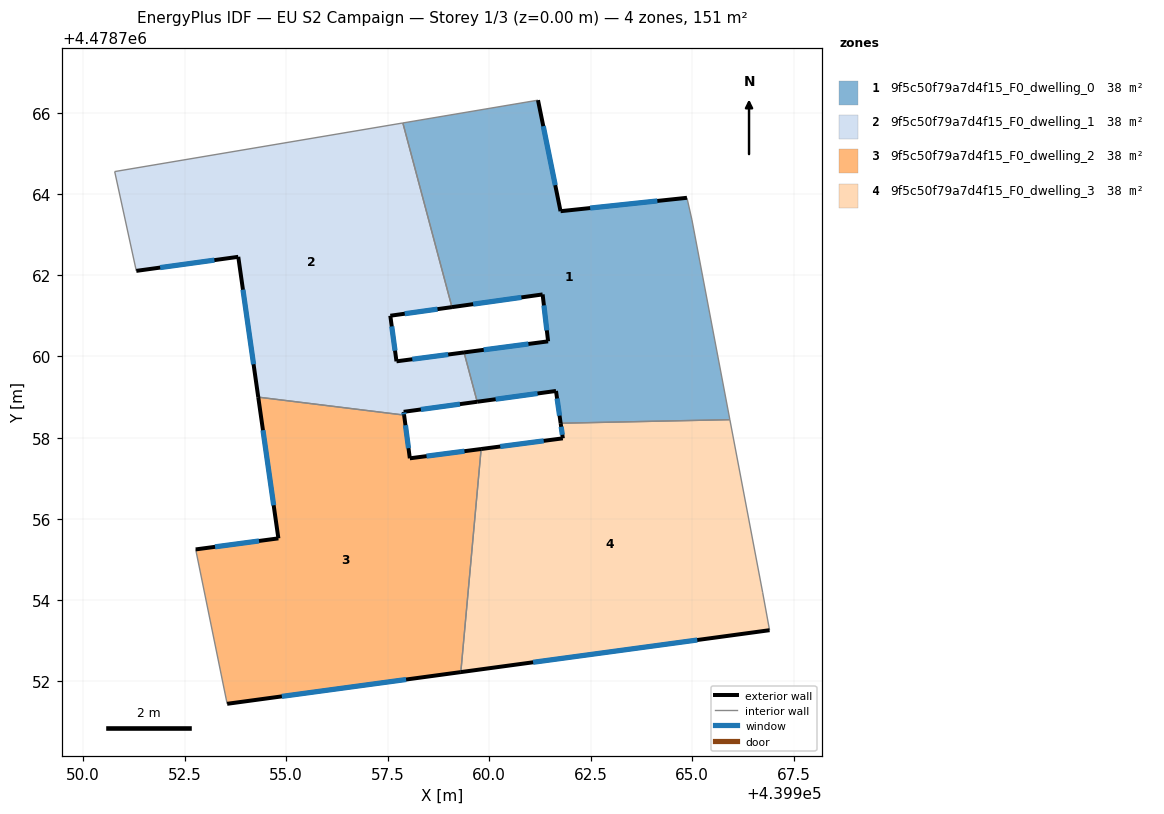
=== STOREY PLAN SPEC (per zone: floor XY polygon, exterior-wall plan segments, windows/doors) ===
zone 1: 9f5c50f79a7d4f15_F0_dwelling_0  (37.7 m²)
  floor: (439964.87, 4478763.91) (439964.99, 4478763.36) (439965.93, 4478758.44) (439961.76, 4478758.35) (439961.65, 4478759.15) (439959.70, 4478758.88) (439959.38, 4478760.10) (439961.45, 4478760.37) (439961.32, 4478761.53) (439959.08, 4478761.21) (439957.87, 4478765.75) (439961.20, 4478766.31) (439961.76, 4478763.58)
  exterior wall: (439964.87, 4478763.91) – (439961.76, 4478763.58)  [3.1 m]
    window: (439964.14, 4478763.83) – (439962.49, 4478763.65)  [2.7 m²]
  exterior wall: (439961.65, 4478759.15) – (439961.76, 4478758.35)  [0.8 m]
    window: (439961.67, 4478758.96) – (439961.73, 4478758.54)  [0.7 m²]
  exterior wall: (439959.70, 4478758.88) – (439961.65, 4478759.15)  [2.0 m]
    window: (439960.16, 4478758.95) – (439961.19, 4478759.09)  [1.7 m²]
  exterior wall: (439961.45, 4478760.37) – (439959.38, 4478760.10)  [2.1 m]
    window: (439960.97, 4478760.31) – (439959.86, 4478760.16)  [1.8 m²]
  exterior wall: (439961.32, 4478761.53) – (439961.45, 4478760.37)  [1.2 m]
    window: (439961.35, 4478761.26) – (439961.42, 4478760.64)  [1.0 m²]
  exterior wall: (439959.08, 4478761.21) – (439961.32, 4478761.53)  [2.3 m]
    window: (439959.61, 4478761.29) – (439960.79, 4478761.45)  [1.9 m²]
  exterior wall: (439961.76, 4478763.58) – (439961.20, 4478766.31)  [2.8 m]
    window: (439961.63, 4478764.22) – (439961.33, 4478765.67)  [2.4 m²]
  interior walls: 6
zone 2: 9f5c50f79a7d4f15_F0_dwelling_1  (37.8 m²)
  floor: (439957.87, 4478765.75) (439959.08, 4478761.21) (439957.56, 4478761.00) (439957.72, 4478759.88) (439959.38, 4478760.10) (439959.70, 4478758.88) (439957.89, 4478758.63) (439957.90, 4478758.55) (439954.31, 4478759.00) (439953.82, 4478762.45) (439951.31, 4478762.11) (439950.78, 4478764.55)
  exterior wall: (439957.56, 4478761.00) – (439959.08, 4478761.21)  [1.5 m]
    window: (439957.92, 4478761.05) – (439958.73, 4478761.16)  [1.3 m²]
  exterior wall: (439957.72, 4478759.88) – (439957.56, 4478761.00)  [1.1 m]
    window: (439957.68, 4478760.14) – (439957.60, 4478760.74)  [1.0 m²]
  exterior wall: (439959.38, 4478760.10) – (439957.72, 4478759.88)  [1.7 m]
    window: (439958.99, 4478760.05) – (439958.11, 4478759.93)  [1.4 m²]
  exterior wall: (439957.89, 4478758.63) – (439959.70, 4478758.88)  [1.8 m]
    window: (439958.32, 4478758.69) – (439959.28, 4478758.82)  [1.6 m²]
  exterior wall: (439957.90, 4478758.55) – (439957.89, 4478758.63)  [0.1 m]
    window: (439957.90, 4478758.57) – (439957.90, 4478758.62)  [0.1 m²]
  exterior wall: (439953.82, 4478762.45) – (439954.31, 4478759.00)  [3.5 m]
    window: (439953.93, 4478761.64) – (439954.20, 4478759.81)  [3.0 m²]
  exterior wall: (439951.31, 4478762.11) – (439953.82, 4478762.45)  [2.5 m]
    window: (439951.90, 4478762.19) – (439953.23, 4478762.37)  [2.2 m²]
  interior walls: 5
zone 3: 9f5c50f79a7d4f15_F0_dwelling_2  (37.7 m²)
  floor: (439959.80, 4478757.72) (439959.30, 4478752.22) (439953.54, 4478751.44) (439952.77, 4478755.25) (439954.81, 4478755.52) (439954.31, 4478759.00) (439957.90, 4478758.55) (439958.04, 4478757.49)
  exterior wall: (439954.81, 4478755.52) – (439952.77, 4478755.25)  [2.1 m]
    window: (439954.33, 4478755.45) – (439953.25, 4478755.31)  [1.7 m²]
  exterior wall: (439954.31, 4478759.00) – (439954.81, 4478755.52)  [3.5 m]
    window: (439954.43, 4478758.18) – (439954.69, 4478756.33)  [3.0 m²]
  exterior wall: (439958.04, 4478757.49) – (439957.90, 4478758.55)  [1.1 m]
    window: (439958.01, 4478757.74) – (439957.94, 4478758.31)  [0.9 m²]
  exterior wall: (439959.80, 4478757.72) – (439958.04, 4478757.49)  [1.8 m]
    window: (439959.39, 4478757.67) – (439958.46, 4478757.54)  [1.5 m²]
  exterior wall: (439953.54, 4478751.44) – (439959.30, 4478752.22)  [5.8 m]
    window: (439954.89, 4478751.63) – (439957.95, 4478752.04)  [4.9 m²]
  interior walls: 3
zone 4: 9f5c50f79a7d4f15_F0_dwelling_3  (37.7 m²)
  floor: (439965.93, 4478758.44) (439966.73, 4478754.19) (439966.91, 4478753.26) (439959.30, 4478752.22) (439959.80, 4478757.72) (439961.81, 4478757.98) (439961.76, 4478758.35)
  exterior wall: (439959.30, 4478752.22) – (439966.91, 4478753.26)  [7.7 m]
    window: (439961.08, 4478752.47) – (439965.13, 4478753.01)  [6.5 m²]
  exterior wall: (439961.81, 4478757.98) – (439959.80, 4478757.72)  [2.0 m]
    window: (439961.34, 4478757.92) – (439960.27, 4478757.78)  [1.7 m²]
  exterior wall: (439961.76, 4478758.35) – (439961.81, 4478757.98)  [0.4 m]
    window: (439961.77, 4478758.27) – (439961.80, 4478758.07)  [0.3 m²]
  interior walls: 4

=== DERIVED (storey summary) ===
Building: EU S2 Campaign
Storey: 1 of 3  (floor level z = 0.00 m)
Storey gross floor area: 151.0 m²
Zones on this storey: 4
  - 9f5c50f79a7d4f15_F0_dwelling_0: floor 37.7 m²; exterior wall 14.2 m (42.6 m²); 7 window(s) 12.0 m²; WWR 28.3%
  - 9f5c50f79a7d4f15_F0_dwelling_1: floor 37.8 m²; exterior wall 12.3 m (36.8 m²); 7 window(s) 10.4 m²; WWR 28.3%
  - 9f5c50f79a7d4f15_F0_dwelling_2: floor 37.7 m²; exterior wall 14.2 m (42.7 m²); 5 window(s) 12.1 m²; WWR 28.3%
  - 9f5c50f79a7d4f15_F0_dwelling_3: floor 37.7 m²; exterior wall 10.1 m (30.2 m²); 3 window(s) 8.5 m²; WWR 28.3%
Zone adjacency (shared interzone walls):
  - 9f5c50f79a7d4f15_F0_dwelling_0 ↔ 9f5c50f79a7d4f15_F0_dwelling_1
  - 9f5c50f79a7d4f15_F0_dwelling_0 ↔ 9f5c50f79a7d4f15_F0_dwelling_3
  - 9f5c50f79a7d4f15_F0_dwelling_1 ↔ 9f5c50f79a7d4f15_F0_dwelling_2
  - 9f5c50f79a7d4f15_F0_dwelling_2 ↔ 9f5c50f79a7d4f15_F0_dwelling_3